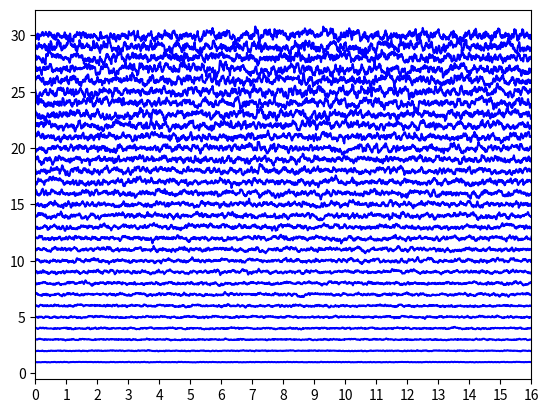

This chart was generated by the following Python code: (Note: this script raises an exception after producing the figure.)
import numpy as np
import matplotlib.pyplot as plt

# make a little extra space between the subplots
plt.subplots_adjust(wspace=0.5)

dt = 0.01
t = np.arange(0, 40, dt)
nse1 = 5 * np.random.randn(len(t))              # white noise 1
nse2 = np.random.randn(len(t))                 # white noise 2
r = np.exp(-t/0.05)

cnse1 = np.convolve(nse1, r, mode='same')*dt   # colored noise 1

# two signals with a coherent part and a random part
s1 = 0.01*np.sin(2*np.pi*10*t) + cnse1
#s = 0.01*np.sin(2*np.pi*10*t) + cnse1

for i in range(1,31):
    nse1 = (i/2.0) * np.random.randn(len(t))              # white noise 1

    cnse1 = np.convolve(nse1, r, mode='same')*dt 
    s1 = 0.01*np.sin(2*np.pi*10*t) + cnse1 + i
#    s = s + s1
    plt.plot(t, s1, 'b-')#, t, s2, 'g-')
    
#plt.title('The decomposed signal for channel i', fontsize=28)
   
#plt.plot(t, s/500., 'b-')#, t, s2, 'g-')  
plt.xlim(0,16)
plt.locator_params(axis='x', tight=True,  nbins=4)
plt.xticks( range(17), ('', '', '', '','1', '', '', '','2', '', '', '','3', '', '', '','4', '', '', '',) , fontsize=30) 
plt.ylim(0,31)
plt.xlabel('Time Interval', fontsize=30)
plt.ylabel('s1 and s2')
plt.grid(True)

rect = plt.Rectangle((2.5, 2.8), 3.2, 4.3, edgecolor="red" ,facecolor="#efefaa")
plt.gca().add_patch(rect)

plt.text(4.1, 1.0, "$T$", size=30,   ha="center", va="center" , fontsize=30)
plt.text(2.0, 5.1, "$F$", size=30,  rotation=90, ha="center", va="center" , fontsize=30)

rect = plt.Rectangle((6.5, 4.4), 3.2, 4.3, edgecolor="red" ,facecolor="#efefaa")
plt.gca().add_patch(rect)

rect = plt.Rectangle((12.5, 22.4), 3.2, 4.3, edgecolor="red" ,facecolor="#efefaa")
plt.gca().add_patch(rect)
#s2 = 0.01*np.sin(2*np.pi*10*t) + cnse2

#plt.subplot(211)

#plt.subplot(212)
#cxy, f = plt.cohere(s1, s2, 256, 1./dt)
plt.ylabel('Frequency', fontsize=28)
plt.yticks( fontsize=30)
#plt.show()


import pylab as px


def half_brace(x, beta):
    x0, x1 = x[0], x[-1]
    y =  -1 *  (1/(1.+np.exp(-1*beta*(x-x0))) + 1/(1.+np.exp(-1*beta*(x-x1))))
    return y

xmax, xstep = 3.1, .01
xaxis = np.arange(0, xmax/2, xstep)
y0 = half_brace(xaxis, 26.00)
y = np.concatenate((y0, y0[::-1]))

px.plot(np.arange(0, xmax, xstep) + 2.55, y+3.2, color='black')


xmax, xstep = 4., .001
xaxis = np.arange(0, xmax/2, xstep)
y0 = half_brace(xaxis, 26.00)
y = np.concatenate((y0, y0[::-1]))

px.plot( y/3.0+2.6, np.arange(0, xmax, xstep) + 3, color='black')




px.show()